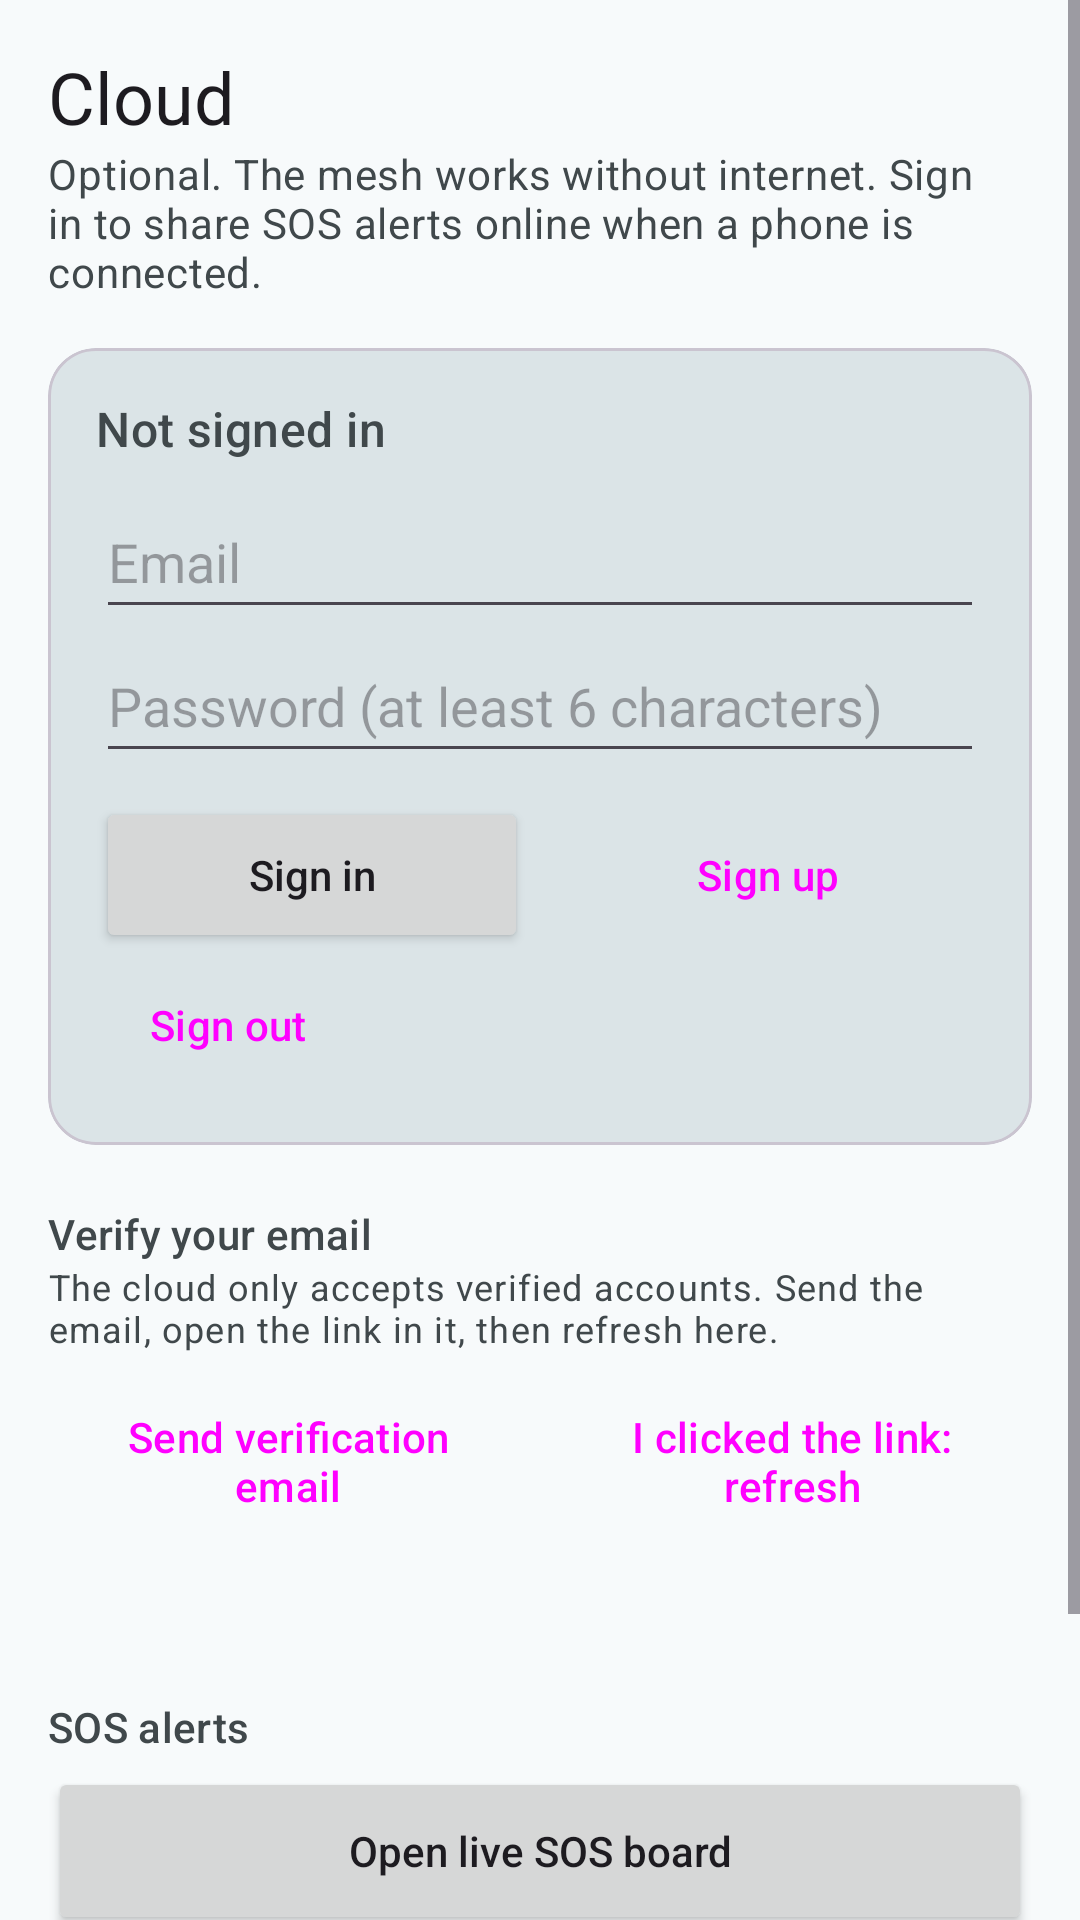

Write the Android layout XML for this screen, with the resource values it uses.
<!-- AndroidManifest.xml: application theme Theme.LifeLinkMesh -->
<!-- res/layout/activity_cloud.xml -->
<?xml version="1.0" encoding="utf-8"?>
<ScrollView xmlns:android="http://schemas.android.com/apk/res/android"
    xmlns:app="http://schemas.android.com/apk/res-auto"
    android:layout_width="match_parent"
    android:layout_height="match_parent"
    android:fillViewport="true"
    android:fitsSystemWindows="true">

    <LinearLayout
        android:layout_width="match_parent"
        android:layout_height="wrap_content"
        android:orientation="vertical"
        android:padding="16dp">

        <TextView
            android:layout_width="match_parent"
            android:layout_height="wrap_content"
            android:text="Cloud"
            android:textAppearance="?attr/textAppearanceHeadlineSmall" />

        <TextView
            android:layout_width="match_parent"
            android:layout_height="wrap_content"
            android:text="Optional. The mesh works without internet. Sign in to share SOS alerts online when a phone is connected."
            android:textAppearance="?attr/textAppearanceBodyMedium"
            android:textColor="?attr/colorOnSurfaceVariant" />

        
        <com.google.android.material.card.MaterialCardView
            android:layout_width="match_parent"
            android:layout_height="wrap_content"
            android:layout_marginTop="16dp"
            app:cardBackgroundColor="?attr/colorSurfaceVariant"
            app:cardCornerRadius="16dp"
            app:cardElevation="0dp">

            <LinearLayout
                android:layout_width="match_parent"
                android:layout_height="wrap_content"
                android:orientation="vertical"
                android:padding="16dp">

                <TextView
                    android:id="@+id/txtCloudUser"
                    android:layout_width="match_parent"
                    android:layout_height="wrap_content"
                    android:text="Not signed in"
                    android:textAppearance="?attr/textAppearanceTitleMedium"
                    android:textColor="?attr/colorOnSurfaceVariant" />

                <EditText
                    android:id="@+id/editEmail"
                    android:layout_width="match_parent"
                    android:layout_height="wrap_content"
                    android:layout_marginTop="8dp"
                    android:hint="Email"
                    android:inputType="textEmailAddress"
                    android:minHeight="48dp" />

                <EditText
                    android:id="@+id/editPassword"
                    android:layout_width="match_parent"
                    android:layout_height="wrap_content"
                    android:hint="Password (at least 6 characters)"
                    android:inputType="textPassword"
                    android:minHeight="48dp" />

                <LinearLayout
                    android:layout_width="match_parent"
                    android:layout_height="wrap_content"
                    android:layout_marginTop="8dp"
                    android:baselineAligned="false"
                    android:orientation="horizontal">

                    <Button
                        android:id="@+id/btnSignIn"
                        android:layout_width="0dp"
                        android:layout_height="wrap_content"
                        android:layout_marginEnd="4dp"
                        android:layout_weight="1"
                        android:minHeight="52dp"
                        android:text="Sign in"
                        android:textAllCaps="false" />

                    <Button
                        android:id="@+id/btnSignUp"
                        style="@style/Widget.Material3.Button.OutlinedButton"
                        android:layout_width="0dp"
                        android:layout_height="wrap_content"
                        android:layout_marginStart="4dp"
                        android:layout_weight="1"
                        android:minHeight="52dp"
                        android:text="Sign up"
                        android:textAllCaps="false" />
                </LinearLayout>

                <Button
                    android:id="@+id/btnSignOut"
                    style="@style/Widget.Material3.Button.TextButton"
                    android:layout_width="wrap_content"
                    android:layout_height="wrap_content"
                    android:minHeight="48dp"
                    android:text="Sign out"
                    android:textAllCaps="false" />
            </LinearLayout>
        </com.google.android.material.card.MaterialCardView>

        
        <TextView
            android:layout_width="match_parent"
            android:layout_height="wrap_content"
            android:layout_marginTop="20dp"
            android:text="Verify your email"
            android:textAppearance="?attr/textAppearanceTitleSmall"
            android:textColor="?attr/colorOnSurfaceVariant" />

        <TextView
            android:layout_width="match_parent"
            android:layout_height="wrap_content"
            android:text="The cloud only accepts verified accounts. Send the email, open the link in it, then refresh here."
            android:textAppearance="?attr/textAppearanceBodySmall"
            android:textColor="?attr/colorOnSurfaceVariant" />

        <LinearLayout
            android:layout_width="match_parent"
            android:layout_height="wrap_content"
            android:layout_marginTop="8dp"
            android:baselineAligned="false"
            android:orientation="horizontal">

            <Button
                android:id="@+id/btnSendVerify"
                style="@style/Widget.Material3.Button.TonalButton"
                android:layout_width="0dp"
                android:layout_height="wrap_content"
                android:layout_marginEnd="4dp"
                android:layout_weight="1"
                android:minHeight="56dp"
                android:text="Send verification email"
                android:textAllCaps="false" />

            <Button
                android:id="@+id/btnCheckVerified"
                style="@style/Widget.Material3.Button.TonalButton"
                android:layout_width="0dp"
                android:layout_height="wrap_content"
                android:layout_marginStart="4dp"
                android:layout_weight="1"
                android:minHeight="56dp"
                android:text="I clicked the link: refresh"
                android:textAllCaps="false" />
        </LinearLayout>

        <TextView
            android:id="@+id/txtCloudStatus"
            android:layout_width="match_parent"
            android:layout_height="wrap_content"
            android:layout_marginTop="12dp"
            android:text=""
            android:textColor="?attr/colorOnSurfaceVariant" />

        
        <TextView
            android:layout_width="match_parent"
            android:layout_height="wrap_content"
            android:layout_marginTop="20dp"
            android:text="SOS alerts"
            android:textAppearance="?attr/textAppearanceTitleSmall"
            android:textColor="?attr/colorOnSurfaceVariant" />

        <Button
            android:id="@+id/btnOpenBoard"
            android:layout_width="match_parent"
            android:layout_height="wrap_content"
            android:layout_marginTop="4dp"
            android:minHeight="56dp"
            android:text="Open live SOS board"
            android:textAllCaps="false" />

        <Button
            android:id="@+id/btnUploadSos"
            style="@style/Widget.Material3.Button.OutlinedButton"
            android:layout_width="match_parent"
            android:layout_height="wrap_content"
            android:minHeight="56dp"
            android:text="Sync now"
            android:textAllCaps="false" />

        <TextView
            android:layout_width="match_parent"
            android:layout_height="wrap_content"
            android:text="Alerts upload automatically about every 20 seconds while the mesh is running and you are signed in with a verified email. Use Sync now if the mesh is stopped."
            android:textAppearance="?attr/textAppearanceBodySmall"
            android:textColor="?attr/colorOnSurfaceVariant" />
    </LinearLayout>
</ScrollView>
<!-- resources referenced by this layout -->
<resources>
  <style name="Theme.LifeLinkMesh" parent="Base.Theme.LifeLinkMesh" />
  <style name="Base.Theme.LifeLinkMesh" parent="Theme.Material3.DayNight.NoActionBar">
          <item name="colorPrimary">@color/md_light_primary</item>
          <item name="colorOnPrimary">@color/md_light_onPrimary</item>
          <item name="colorPrimaryContainer">@color/md_light_primaryContainer</item>
          <item name="colorOnPrimaryContainer">@color/md_light_onPrimaryContainer</item>
          <item name="colorSecondary">@color/md_light_secondary</item>
          <item name="colorOnSecondary">@color/md_light_onSecondary</item>
          <item name="colorSecondaryContainer">@color/md_light_secondaryContainer</item>
          <item name="colorOnSecondaryContainer">@color/md_light_onSecondaryContainer</item>
          <item name="colorError">@color/md_light_error</item>
          <item name="colorOnError">@color/md_light_onError</item>
          <item name="colorErrorContainer">@color/md_light_errorContainer</item>
          <item name="colorOnErrorContainer">@color/md_light_onErrorContainer</item>
          <item name="android:colorBackground">@color/md_light_background</item>
          <item name="colorOnBackground">@color/md_light_onBackground</item>
          <item name="colorSurface">@color/md_light_surface</item>
          <item name="colorOnSurface">@color/md_light_onSurface</item>
          <item name="colorSurfaceVariant">@color/md_light_surfaceVariant</item>
          <item name="colorOnSurfaceVariant">@color/md_light_onSurfaceVariant</item>
          <item name="colorOutline">@color/md_light_outline</item>
      </style>
  <color name="md_light_primary">#0B6477</color>
  <color name="md_light_onPrimary">#FFFFFF</color>
  <color name="md_light_primaryContainer">#BFEAF2</color>
  <color name="md_light_onPrimaryContainer">#00363F</color>
  <color name="md_light_secondary">#4A6267</color>
  <color name="md_light_onSecondary">#FFFFFF</color>
  <color name="md_light_secondaryContainer">#D3E4E9</color>
  <color name="md_light_onSecondaryContainer">#0F1F24</color>
  <color name="md_light_error">#BA1A1A</color>
  <color name="md_light_onError">#FFFFFF</color>
  <color name="md_light_errorContainer">#FFDAD6</color>
  <color name="md_light_onErrorContainer">#410002</color>
  <color name="md_light_background">#F7FAFB</color>
  <color name="md_light_onBackground">#191C1D</color>
  <color name="md_light_surface">#F7FAFB</color>
  <color name="md_light_onSurface">#191C1D</color>
  <color name="md_light_surfaceVariant">#DBE4E7</color>
  <color name="md_light_onSurfaceVariant">#40484B</color>
  <color name="md_light_outline">#70797C</color>
</resources>
